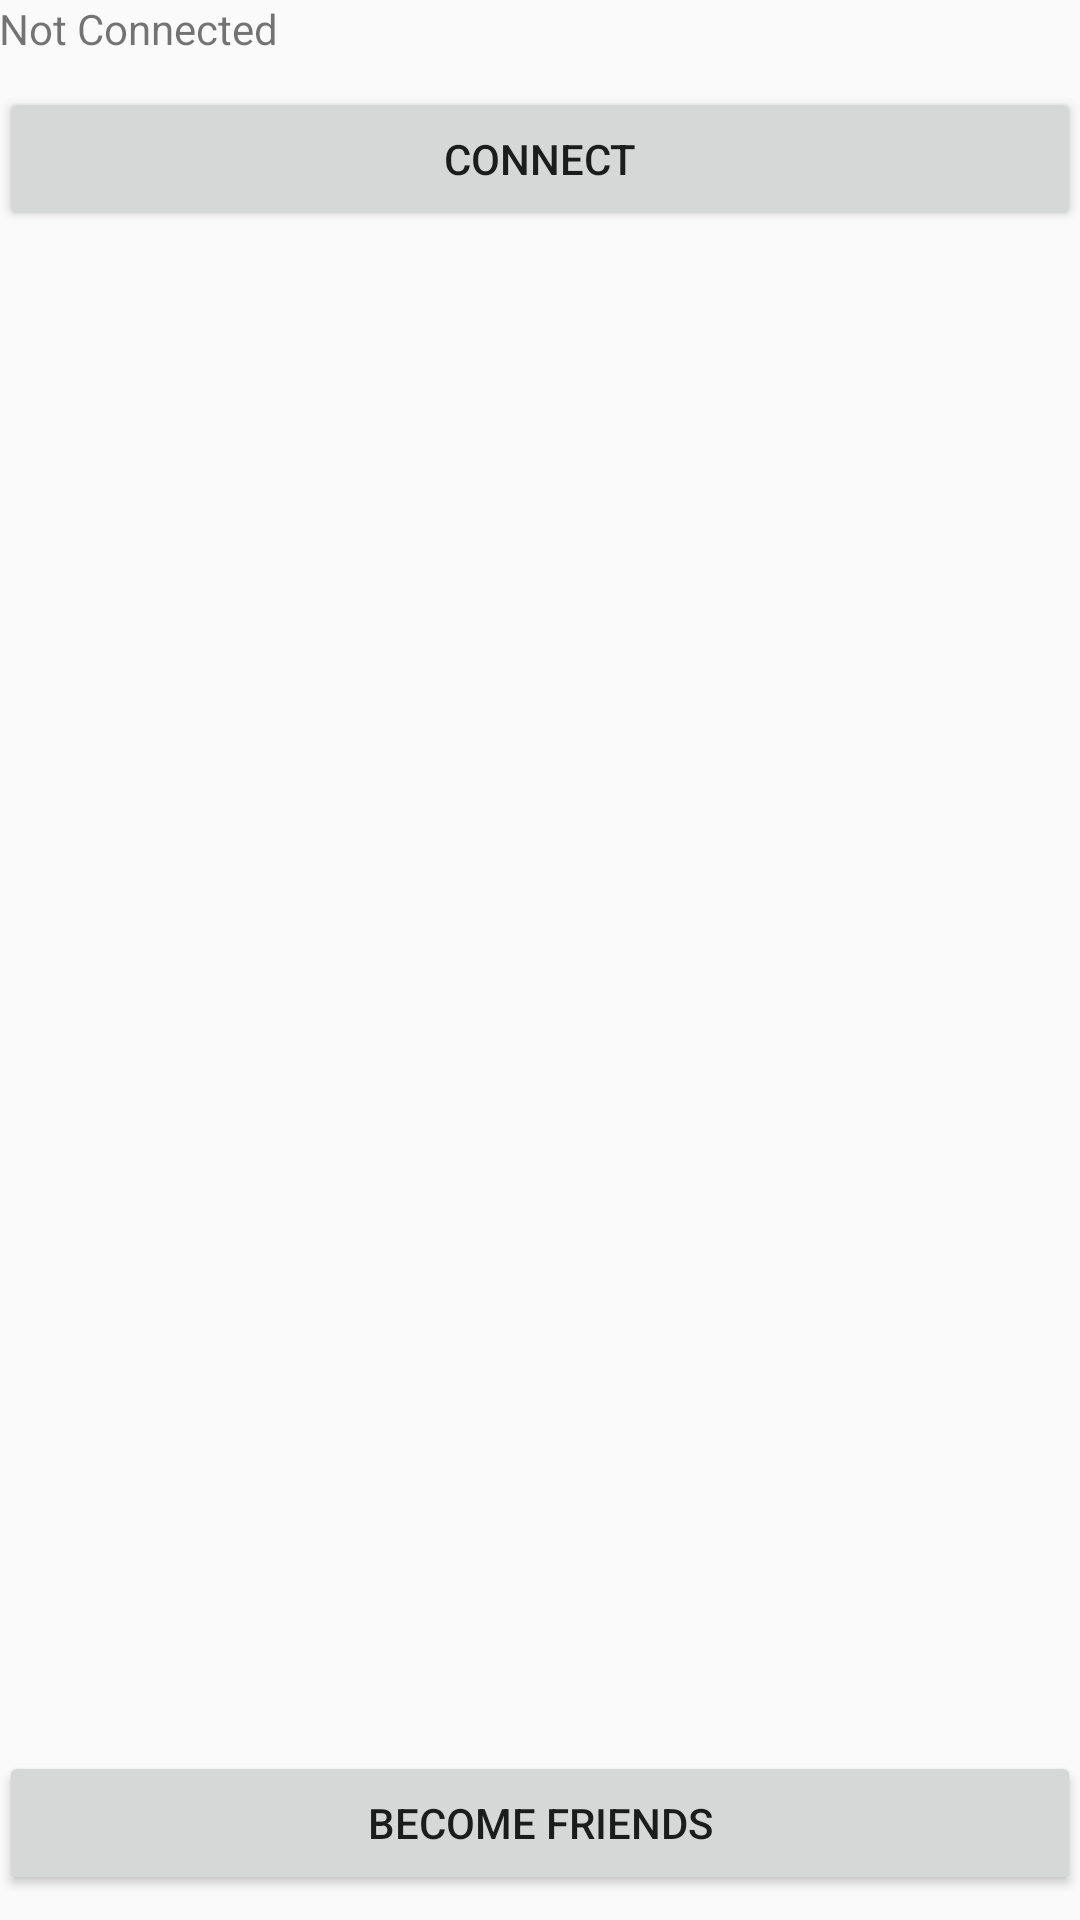

Layout XML and referenced resources for this Android screen:
<!-- AndroidManifest.xml: application theme AppTheme -->
<!-- res/layout/activity_bluetooth.xml -->
<?xml version="1.0" encoding="utf-8"?>
<LinearLayout xmlns:android="http://schemas.android.com/apk/res/android"
    xmlns:tools="http://schemas.android.com/tools"
    android:id="@+id/activity_main"
    android:layout_width="match_parent"
    android:layout_height="match_parent"
    android:orientation="vertical"
    android:padding="@dimen/activity_horizontal_margin"
    tools:context="com.example.marija.mosisproj.BluetoothActivity">

    <LinearLayout
        android:layout_width="match_parent"
        android:layout_height="0dp"
        android:layout_weight="0.2"
        android:orientation="vertical">

        <TextView
            android:id="@+id/status"
            android:layout_width="match_parent"
            android:layout_height="wrap_content"
            android:text="Not Connected" />

        <Button
            android:id="@+id/btn_connect"
            android:layout_width="match_parent"
            android:layout_height="wrap_content"
            android:layout_marginTop="10dp"
            android:text="Connect" />
    </LinearLayout>

    <ListView
        android:id="@+id/list"
        android:layout_width="match_parent"
        android:layout_height="0dp"
        android:layout_weight="0.7" />


    <LinearLayout
        android:layout_width="match_parent"
        android:layout_height="0dp"
        android:layout_weight="0.1"
        android:orientation="horizontal">

        <android.support.design.widget.TextInputLayout
            android:id="@+id/input_layout"
            android:layout_width="0dp"
            android:layout_height="wrap_content"
            android:layout_gravity="center"
            android:layout_weight="0.8"
            android:visibility="gone">

            <EditText
                android:layout_width="match_parent"
                android:layout_height="wrap_content"
                android:hint="Input some text" />
        </android.support.design.widget.TextInputLayout>

        <Button
            android:id="@+id/btn_send"
            android:layout_width="0dp"
            android:layout_height="wrap_content"
            android:layout_gravity="center"
            android:layout_weight="0.2"
            android:text="Become Friends" />
    </LinearLayout>
</LinearLayout>
<!-- resources referenced by this layout -->
<resources>
  <style name="AppTheme" parent="Theme.AppCompat.Light.DarkActionBar">
          
          <item name="colorPrimary">@color/colorPrimary</item>
          <item name="colorPrimaryDark">@color/colorPrimaryDark</item>
          <item name="colorAccent">@color/colorAccent</item>
      </style>
  <color name="colorPrimary">#00796b</color>
  <color name="colorPrimaryDark">#004c40</color>
  <color name="colorAccent">#d32f2f</color>
</resources>
